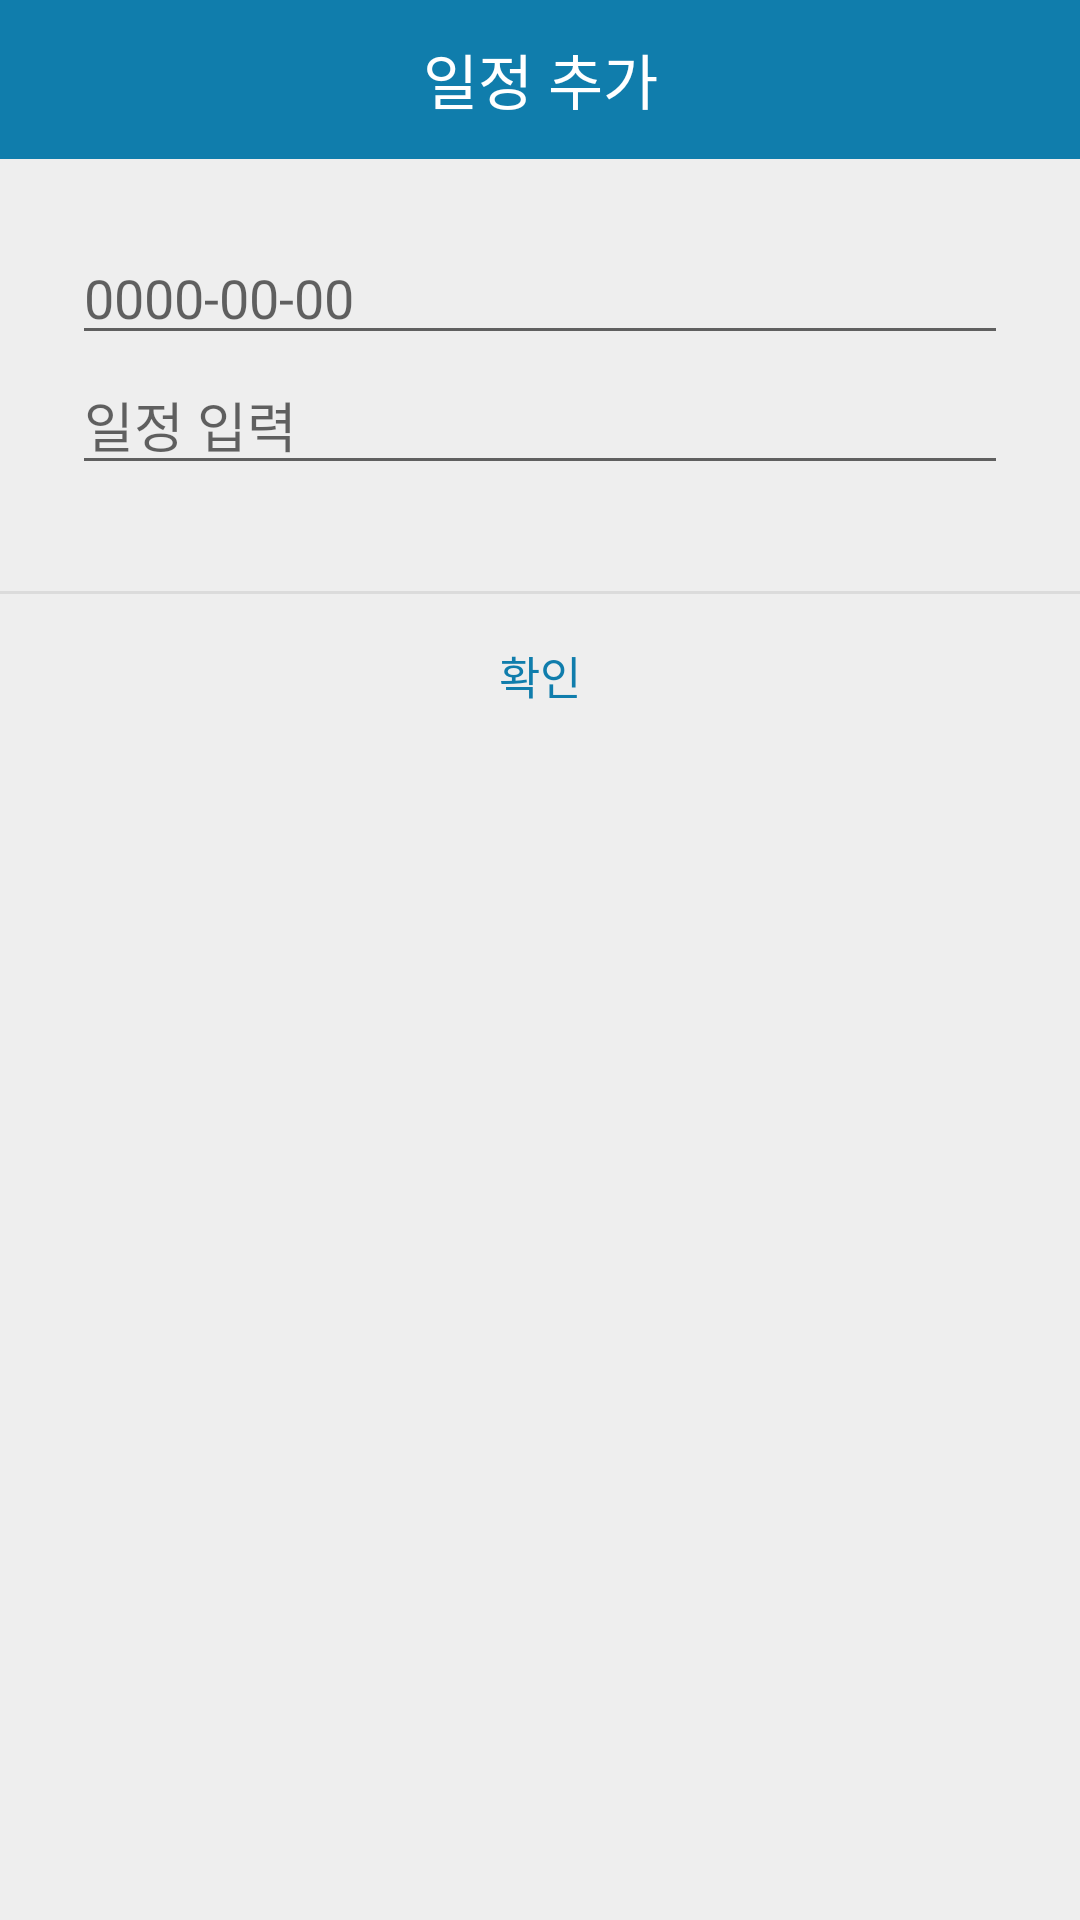

Android layout source for this screen:
<!-- AndroidManifest.xml: application theme AppTheme -->
<!-- res/layout/calendar_popup.xml -->
<?xml version="1.0" encoding="utf-8"?>
<LinearLayout xmlns:android="http://schemas.android.com/apk/res/android"
    android:background="#eeeeee"
    android:orientation="vertical"
    android:layout_width="350dp"
    android:layout_height="wrap_content">

    
    <LinearLayout
        android:orientation="horizontal"
        android:layout_width="match_parent"
        android:layout_height="wrap_content">
        <TextView
            android:text="일정 추가"
            android:textSize="20sp"
            android:textColor="#fff"
            android:gravity="center"
            android:background="@color/colorPrimary"
            android:layout_width="match_parent"
            android:layout_height="53dp" />
    </LinearLayout>
    

    
    <LinearLayout
        android:layout_width="match_parent"
        android:layout_height="144dp"
        android:orientation="vertical"
        android:padding="24dp">

        <EditText
            android:id="@+id/Insert_calDate"
            android:layout_width="match_parent"
            android:layout_height="wrap_content"
            android:ems="10"
            android:inputType="date"
            android:hint="0000-00-00"
            android:selectAllOnFocus="true"
            android:focusable="false"/>

        <EditText
            android:id="@+id/Insert_calContent"
            android:layout_width="match_parent"
            android:layout_height="wrap_content"
            android:hint="일정 입력"/>
    </LinearLayout>
    

    <View
        android:background="#66bdbdbd"
        android:layout_width="match_parent"
        android:layout_height="1dp" />

    
    <LinearLayout
        android:orientation="horizontal"
        android:gravity="center"
        android:layout_width="match_parent"
        android:layout_height="wrap_content">

        <Button
            android:background="?android:attr/selectableItemBackground"
            android:layout_width="match_parent"
            android:layout_height="match_parent"
            android:gravity="center"
            android:onClick="mOnClose"
            android:padding="16dp"
            android:text="확인"
            android:textColor="@color/colorPrimary"
            android:textSize="15sp" />
    </LinearLayout>
    
</LinearLayout>
<!-- resources referenced by this layout -->
<resources>
  <color name="colorPrimary">#107dac</color>
  <style name="AppTheme" parent="Theme.AppCompat.Light.DarkActionBar">
          
          <item name="colorPrimary">@color/colorPrimary</item>
          <item name="colorPrimaryDark">@color/colorPrimaryDark</item>
          <item name="colorAccent">@color/colorAccent</item>
      </style>
  <color name="colorPrimaryDark">#005073</color>
  <color name="colorAccent">#459ab6</color>
</resources>
